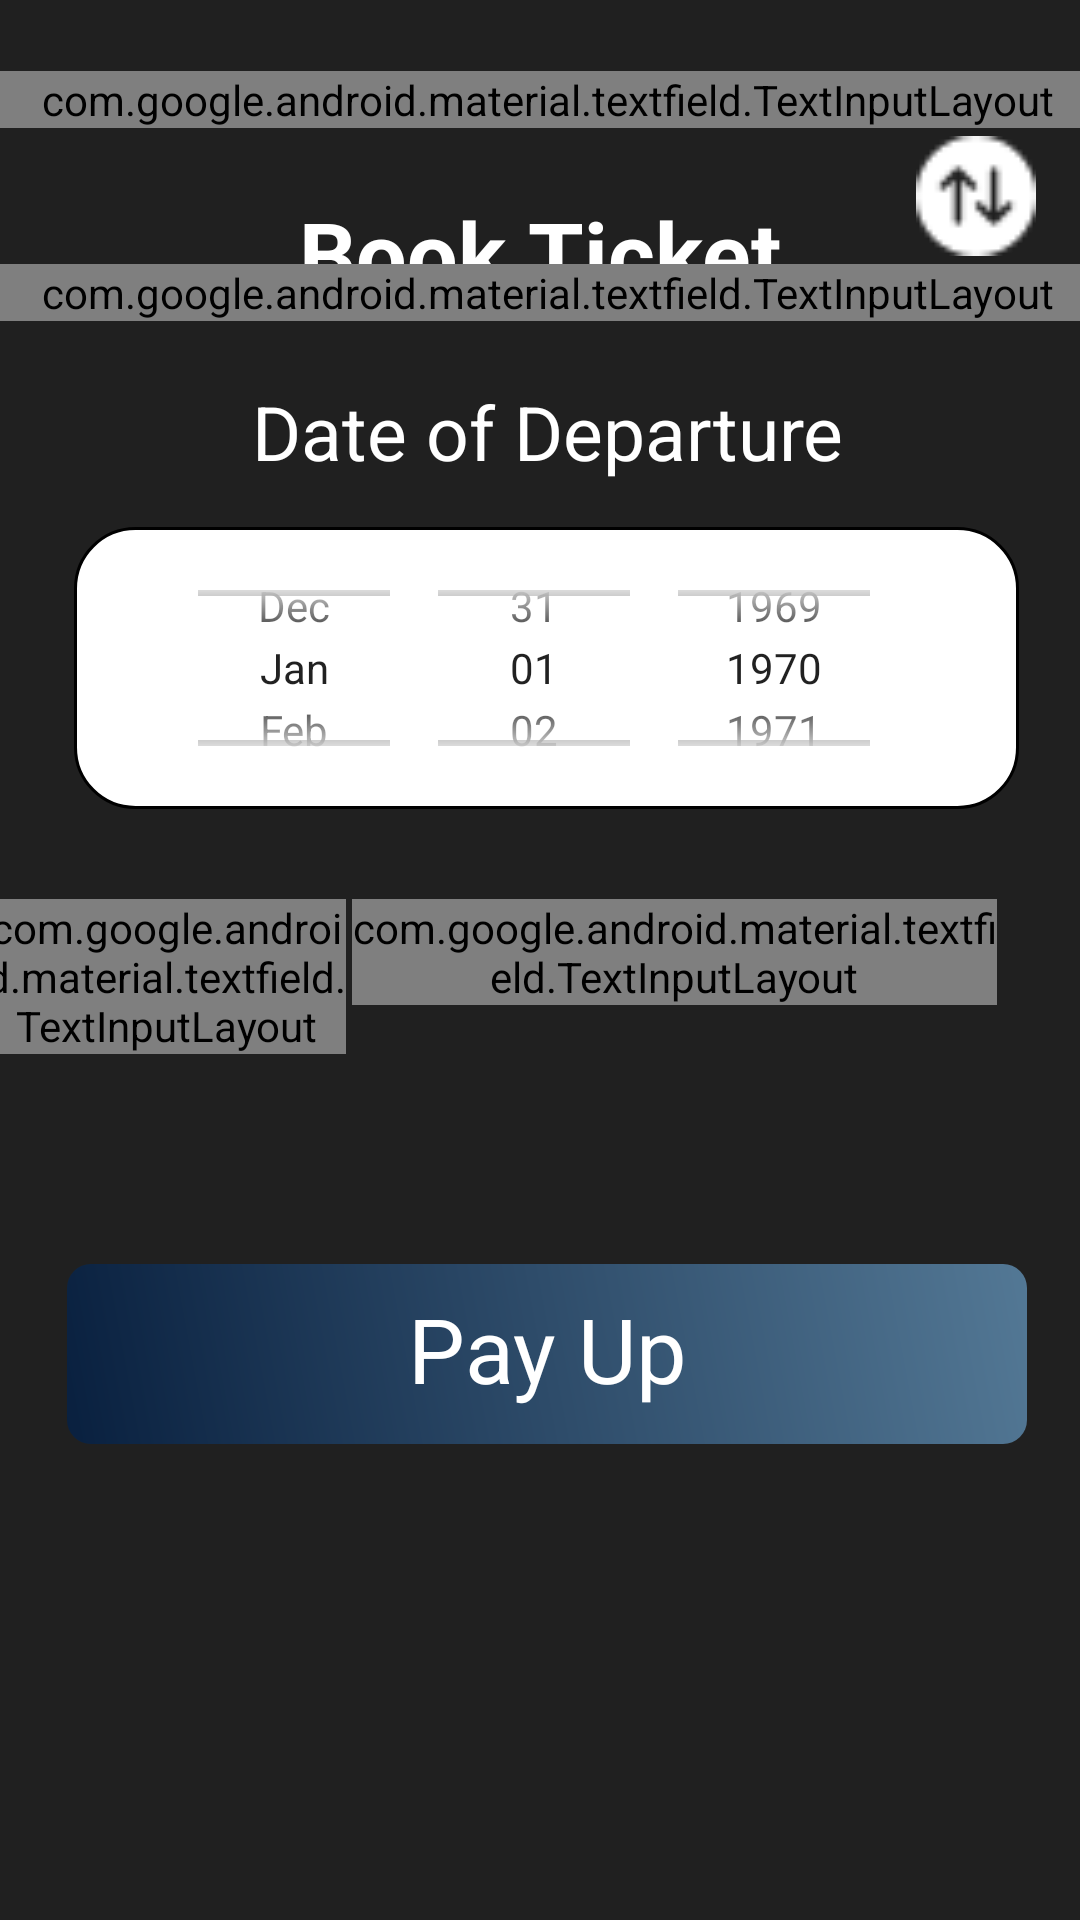

Produce the Android XML layout that renders to this screen, including the resource entries it uses.
<!-- AndroidManifest.xml: application theme SplashTheme -->
<!-- res/layout/fragment_home.xml -->
<?xml version="1.0" encoding="utf-8"?>
<androidx.constraintlayout.widget.ConstraintLayout xmlns:android="http://schemas.android.com/apk/res/android"
    xmlns:app="http://schemas.android.com/apk/res-auto"
    xmlns:tools="http://schemas.android.com/tools"
    android:layout_width="match_parent"
    android:layout_height="match_parent"
    android:background="#202020"
    tools:context=".Home">

    <TextView
        android:id="@+id/textView5"
        android:layout_width="wrap_content"
        android:layout_height="wrap_content"
        android:layout_marginTop="64dp"
        android:text="@string/book_ticket"
        android:textColor="@color/white"
        android:textSize="30sp"
        android:textStyle="bold"
        app:layout_constraintEnd_toEndOf="parent"
        app:layout_constraintStart_toStartOf="parent"
        app:layout_constraintTop_toTopOf="parent" />

    
    <LinearLayout
        android:id="@+id/line1"
        android:layout_width="404dp"
        android:layout_height="737dp"
        android:layout_marginTop="40dp"
        android:orientation="vertical"
        app:layout_constraintBottom_toBottomOf="parent"
        app:layout_constraintEnd_toEndOf="parent"
        app:layout_constraintHorizontal_bias="0.461"
        app:layout_constraintStart_toStartOf="parent"
        app:layout_constraintTop_toBottomOf="@+id/textView5">

        
        <com.google.android.material.textfield.TextInputLayout
            android:id="@+id/UI_from"
            style="@style/Widget.MaterialComponents.TextInputLayout.OutlinedBox.ExposedDropdownMenu"
            android:layout_width="match_parent"
            android:layout_height="wrap_content"
            android:layout_marginStart="15dp"
            android:layout_marginEnd="15dp"
            android:hint="@string/from"
            android:textColorHint="@color/white"
            app:hintAnimationEnabled="true"
            app:hintTextColor="@color/white">

            <AutoCompleteTextView
                android:id="@+id/auto_complete_text_from"
                android:layout_width="match_parent"
                android:layout_height="wrap_content"
                android:background="@drawable/select"
                android:dropDownWidth="350dp"
                android:dropDownVerticalOffset="10dp"
                android:dropDownSelector="#DCD4D4"
                android:inputType="none"
                android:popupBackground="@drawable/selected"
                android:textAlignment="center"
                android:textColor="@color/white"
                android:textSize="22sp"
                android:textStyle="italic|bold" />
        </com.google.android.material.textfield.TextInputLayout>

        
        <ImageView
            android:layout_width="40dp"
            android:layout_height="40dp"
            android:layout_marginStart="325dp"
            android:layout_marginTop="2.5dp"
            android:layout_marginBottom="2.5dp"
            android:background="@drawable/movement"
            android:backgroundTint="@color/white" />

        
        <com.google.android.material.textfield.TextInputLayout
            android:id="@+id/UI_to"
            style="@style/Widget.MaterialComponents.TextInputLayout.OutlinedBox.ExposedDropdownMenu"
            android:layout_width="match_parent"
            android:layout_height="wrap_content"
            android:layout_marginStart="15dp"
            android:layout_marginTop="0dp"
            android:layout_marginEnd="15dp"
            android:hint="@string/to"
            android:textColorHint="@color/white"
            app:hintAnimationEnabled="true"
            app:hintTextColor="@color/white">

            <AutoCompleteTextView
                android:id="@+id/auto_complete_text_to"
                android:layout_width="match_parent"
                android:layout_height="wrap_content"
                android:background="@drawable/select"
                android:dropDownWidth="350dp"
                android:dropDownVerticalOffset="10dp"
                android:dropDownSelector="#DCD4D4"
                android:inputType="none"
                android:popupBackground="@drawable/selected"
                android:textAlignment="center"
                android:textColor="@color/white"
                android:textSize="22sp"
                android:textStyle="italic|bold" />
        </com.google.android.material.textfield.TextInputLayout>

        
        <TextView
            android:id="@+id/textViewDate"
            android:layout_width="wrap_content"
            android:layout_height="wrap_content"
            android:layout_gravity="center"
            android:layout_marginTop="20dp"
            android:text="@string/date_of_departure"
            android:textAlignment="center"
            android:textColor="@color/white"
            android:textSize="25sp" />

        
        <DatePicker
            android:id="@+id/date_picker"
            android:layout_width="315dp"
            android:layout_height="94dp"
            android:layout_gravity="center"
            android:layout_marginTop="15dp"
            android:background="@drawable/stsrted"
            android:calendarTextColor="@color/white"
            android:calendarViewShown="false"
            android:datePickerMode="spinner"
            android:spinnersShown="true" />

        <LinearLayout
            android:id="@+id/line3"
            android:layout_width="match_parent"
            android:layout_height="wrap_content"
            android:layout_marginTop="10dp"
            android:orientation="horizontal">

            
            <com.google.android.material.textfield.TextInputLayout
                android:id="@+id/UI_people"
                style="@style/Widget.MaterialComponents.TextInputLayout.OutlinedBox.ExposedDropdownMenu"
                android:layout_width="120dp"
                android:layout_height="wrap_content"
                android:layout_marginStart="15dp"
                android:layout_marginTop="20dp"
                android:layout_marginEnd="2dp"
                android:hint="@string/no_of_pe"
                android:textAlignment="center"
                android:textColorHint="@color/white"
                app:hintAnimationEnabled="true"
                app:hintTextColor="@color/white">

                <AutoCompleteTextView
                    android:id="@+id/auto_complete_text_people"
                    android:layout_width="120dp"
                    android:layout_height="wrap_content"
                    android:background="@drawable/select"
                    android:dropDownWidth="130dp"
                    android:dropDownVerticalOffset="10dp"
                    android:dropDownSelector="#DCD4D4"
                    android:inputType="none"
                    android:popupBackground="@drawable/selected"
                    android:textAlignment="center"
                    android:textColor="@color/white"
                    android:textSize="22sp"
                    android:textStyle="italic|bold" />
            </com.google.android.material.textfield.TextInputLayout>

            <com.google.android.material.textfield.TextInputLayout
                android:id="@+id/UI_class"
                style="@style/Widget.MaterialComponents.TextInputLayout.OutlinedBox.ExposedDropdownMenu"
                android:layout_width="215dp"
                android:layout_height="wrap_content"
                android:layout_marginStart="0dp"
                android:layout_marginTop="20dp"
                android:layout_marginEnd="15dp"
                android:hint="@string/choose_class"
                android:textAlignment="center"
                android:textColorHint="@color/white"
                app:hintTextColor="@color/white">

                <AutoCompleteTextView
                    android:id="@+id/auto_complete_text_class"
                    android:layout_width="215dp"
                    android:layout_height="wrap_content"
                    android:layout_marginStart="0dp"
                    android:background="@drawable/select"
                    android:dropDownWidth="300dp"
                    android:dropDownVerticalOffset="10dp"
                    android:dropDownSelector="#DCD4D4"
                    android:inputType="none"
                    android:popupBackground="@drawable/selected"
                    android:textAlignment="center"
                    android:textColor="@color/white"
                    android:textSize="22sp"
                    android:textStyle="italic|bold" />
            </com.google.android.material.textfield.TextInputLayout>


        </LinearLayout>

        <TextView
            android:id="@+id/Pay_up"
            android:layout_width="320dp"
            android:layout_height="60dp"
            android:layout_gravity="center"
            android:layout_marginTop="70dp"
            android:background="@drawable/button_gradient"
            android:padding="8dp"
            android:text="Pay Up"
            android:textAlignment="center"
            android:textColor="@color/white"
            android:textSize="30sp" />

    </LinearLayout>

</androidx.constraintlayout.widget.ConstraintLayout>
<!-- resources referenced by this layout -->
<resources>
  <!-- drawable button_gradient (drawable) -->
  <?xml version="1.0" encoding="utf-8"?>
  <ripple xmlns:android="http://schemas.android.com/apk/res/android"
      android:color="?attr/colorControlHighlight">
  
      <item android:id="@android:id/mask">
          <shape android:shape="rectangle">
              <solid android:color="@android:color/white" />
          </shape>
      </item>
  
      <item>
          <layer-list>
              <item>
                  <shape android:shape="rectangle">
                      <gradient
                          android:angle="45"
                          android:startColor="#09203F"
                          android:endColor="#537895"
                          android:type="linear" />
                      <corners android:radius="8dp" />
                  </shape>
              </item>
          </layer-list>
      </item>
  
  </ripple>
  <!-- drawable movement: png bitmap (drawable, 539 bytes) -->
  <!-- drawable select (drawable) -->
  <?xml version="1.0" encoding="utf-8"?>
  <shape xmlns:android="http://schemas.android.com/apk/res/android"
  
      android:shape="rectangle"
  
      >
      <solid
          android:color="#201F1F"
  
  
          />
  
      <corners
  
          android:radius="20dp"
  
  
          />
      <stroke
          android:width="1.5dp"
          android:color="#FFFFFF"
          />
  
  </shape>
  <!-- drawable selected (drawable) -->
  <?xml version="1.0" encoding="utf-8"?>
  <shape xmlns:android="http://schemas.android.com/apk/res/android"
  
      android:shape="rectangle"
  
      >
      <solid
          android:color="@color/white"
  
  
          />
  
      <corners
  
          android:radius="20dp"
  
  
          />
      <stroke
          android:width="3dp"
          android:color="#202020"
          />
  
  </shape>
  <!-- drawable stsrted (drawable) -->
  <?xml version="1.0" encoding="utf-8"?>
  <shape xmlns:android="http://schemas.android.com/apk/res/android"
  
      android:shape="rectangle"
  
      >
      <solid
          android:color="#FFFFFF"
  
  
          />
  
      <corners
  
          android:radius="20dp"
  
  
          />
      <stroke
          android:width="1dp"
          android:color="@color/black"
          />
  
  </shape>
  <string name="book_ticket">Book Ticket</string>
  <string name="choose_class">Choose Class...</string>
  <string name="date_of_departure">Date of Departure</string>
  <string name="from">From</string>
  <string name="no_of_pe">No of..</string>
  <string name="to">To</string>
  <style name="SplashTheme" parent="Theme.AppCompat.Light.NoActionBar">
          <item name="android:windowIsTranslucent">true</item>
      </style>
  <!-- not gathered from this repository: default colours our renderer supplied (Android Studio template values) -->
  <color name="black">#FF000000</color>
  <color name="white">#FFFFFFFF</color>
</resources>
